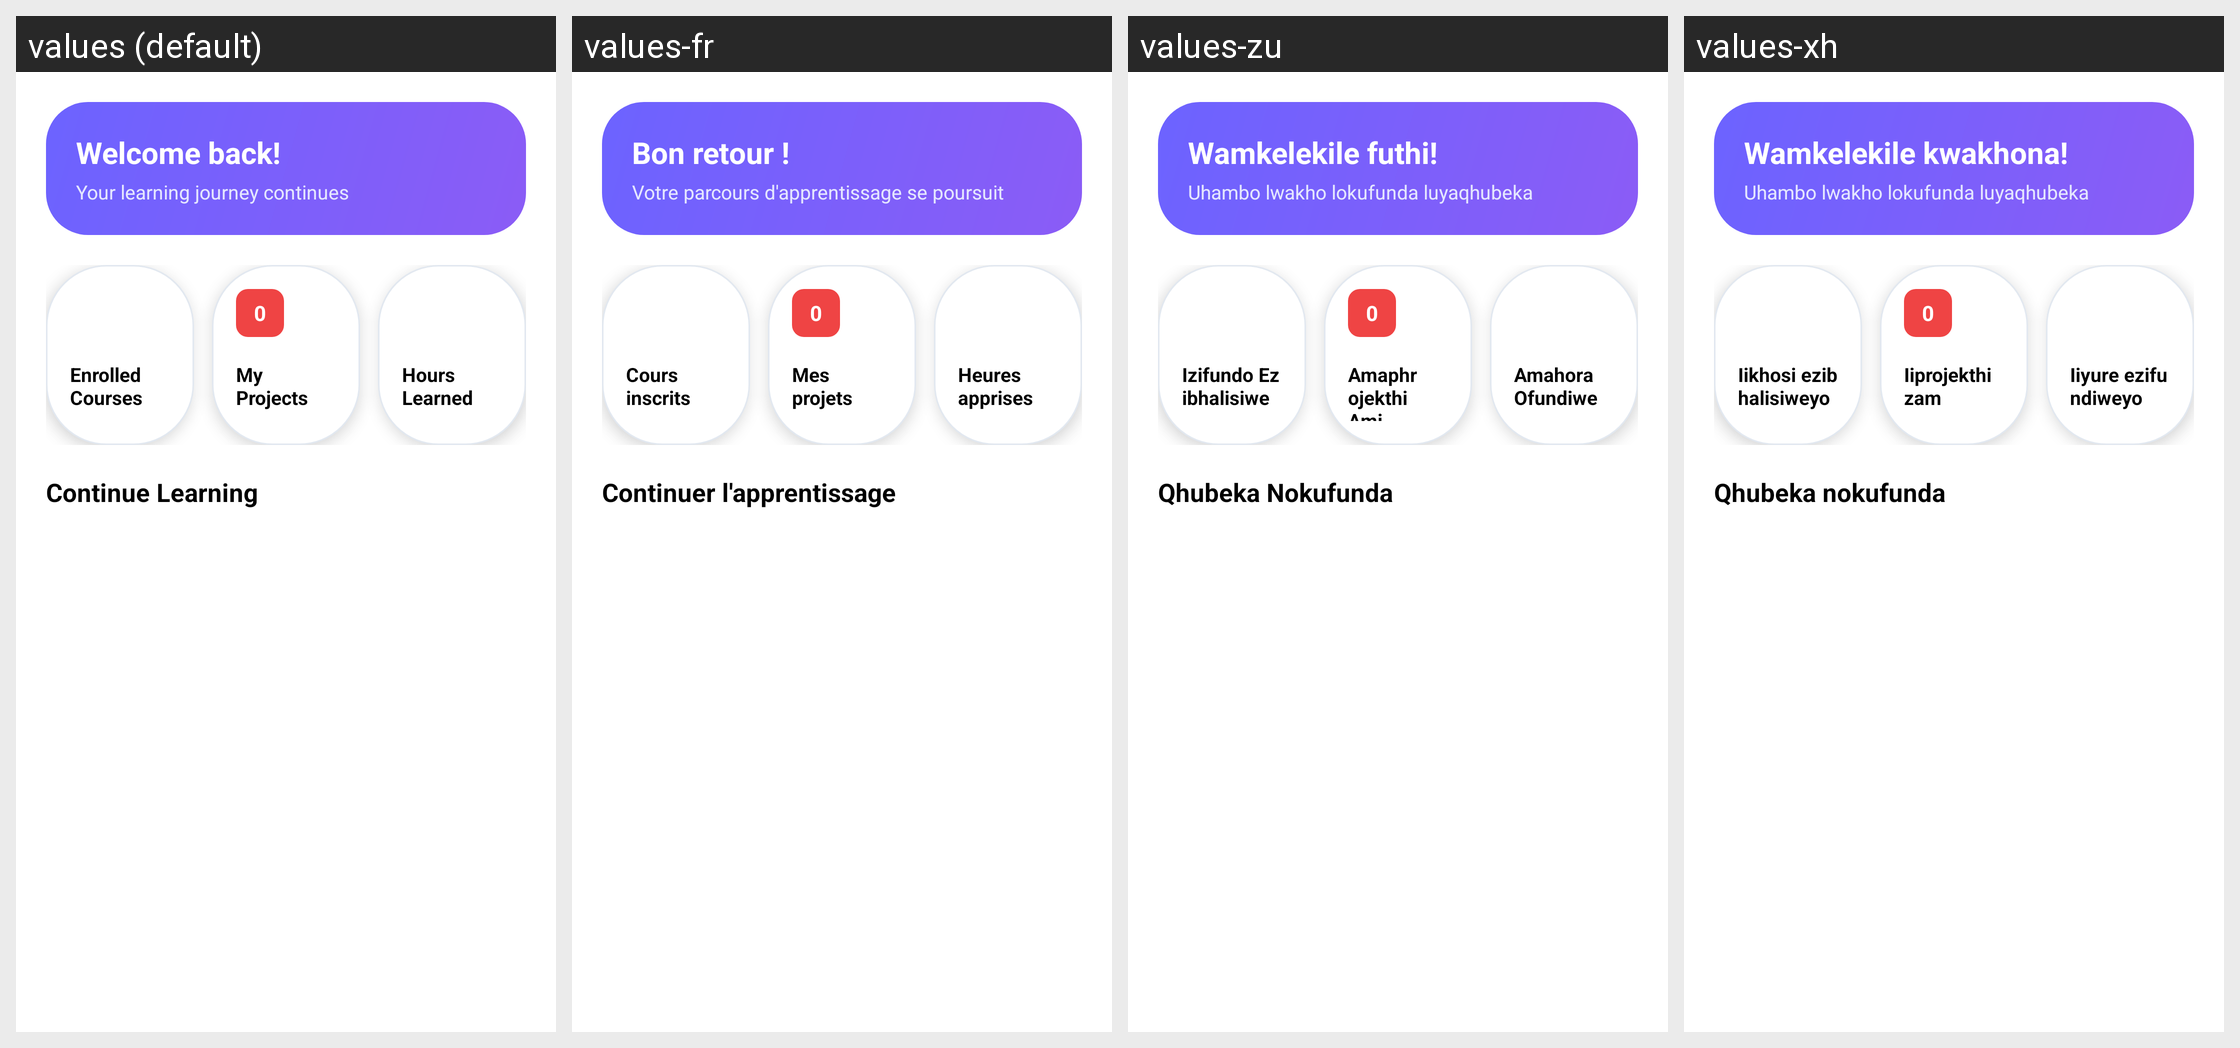

The Android screen above is rendered under several locales of the same app. Produce the string resources it draws, with the default and per-locale values.
Android screen res/layout/fragment_student_dashboard.xml rendered under 4 locales, left to right: values (default), values-fr, values-zu, values-xh. Device: Nexus 5 (rendered at 1080×1920; each locale shown at half size, 540×960, under a caption strip naming it); theme Theme.UniCourseHub.
Other locales in the repository, not shown: values-af.
Strings drawn on this screen, with the default value and each locale's value (text and hints the layout hard-codes, and strings that could not be matched under every locale, appear in the picture but are not listed):

student_dashboard_welcome
  values: Welcome back!
  values-fr: Bon retour !
  values-zu: Wamkelekile futhi!
  values-xh: Wamkelekile kwakhona!

student_dashboard_subtitle
  values: Your learning journey continues
  values-fr: Votre parcours d'apprentissage se poursuit
  values-zu: Uhambo lwakho lokufunda luyaqhubeka
  values-xh: Uhambo lwakho lokufunda luyaqhubeka

zero
  values: 0
  values-fr: 0
  values-zu: 0
  values-xh: 0

stat_enrolled_courses
  values: Enrolled Courses
  values-fr: Cours inscrits
  values-zu: Izifundo Ezibhalisiwe
  values-xh: Iikhosi ezibhalisiweyo

stat_my_projects
  values: My Projects
  values-fr: Mes projets
  values-zu: Amaphrojekthi Ami
  values-xh: Iiprojekthi zam

stat_hours_learned
  values: Hours Learned
  values-fr: Heures apprises
  values-zu: Amahora Ofundiwe
  values-xh: Iiyure ezifundiweyo

section_continue_learning
  values: Continue Learning
  values-fr: Continuer l'apprentissage
  values-zu: Qhubeka Nokufunda
  values-xh: Qhubeka nokufunda
